Labelled photos from "dataset", an image-classification folder in AnikaSharma17/Retinal-Disease-Classification-Using-CNN-and-AC-GAN. The possible labels are: cholesterol, control, heart disease, hypertension.

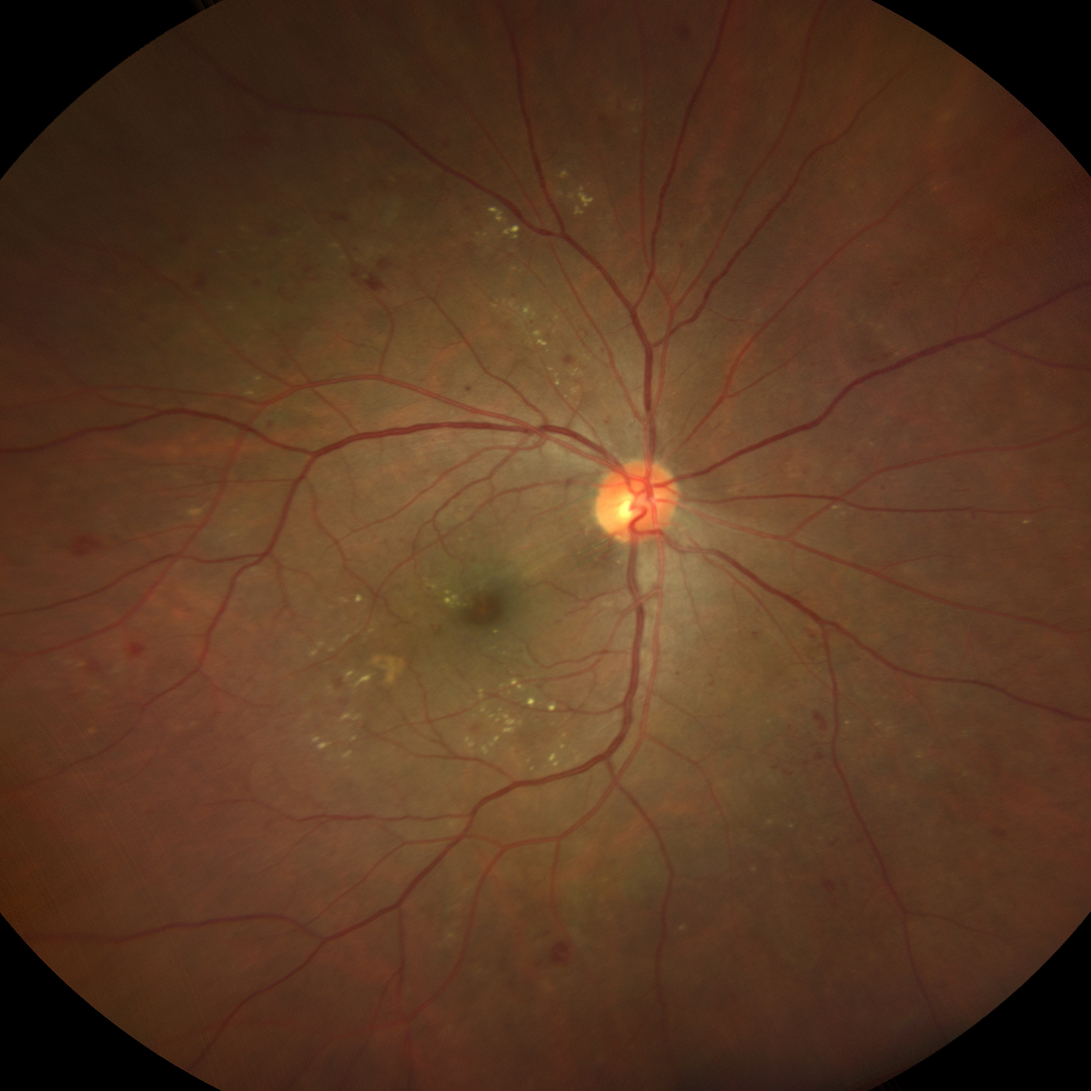
Label: hypertension

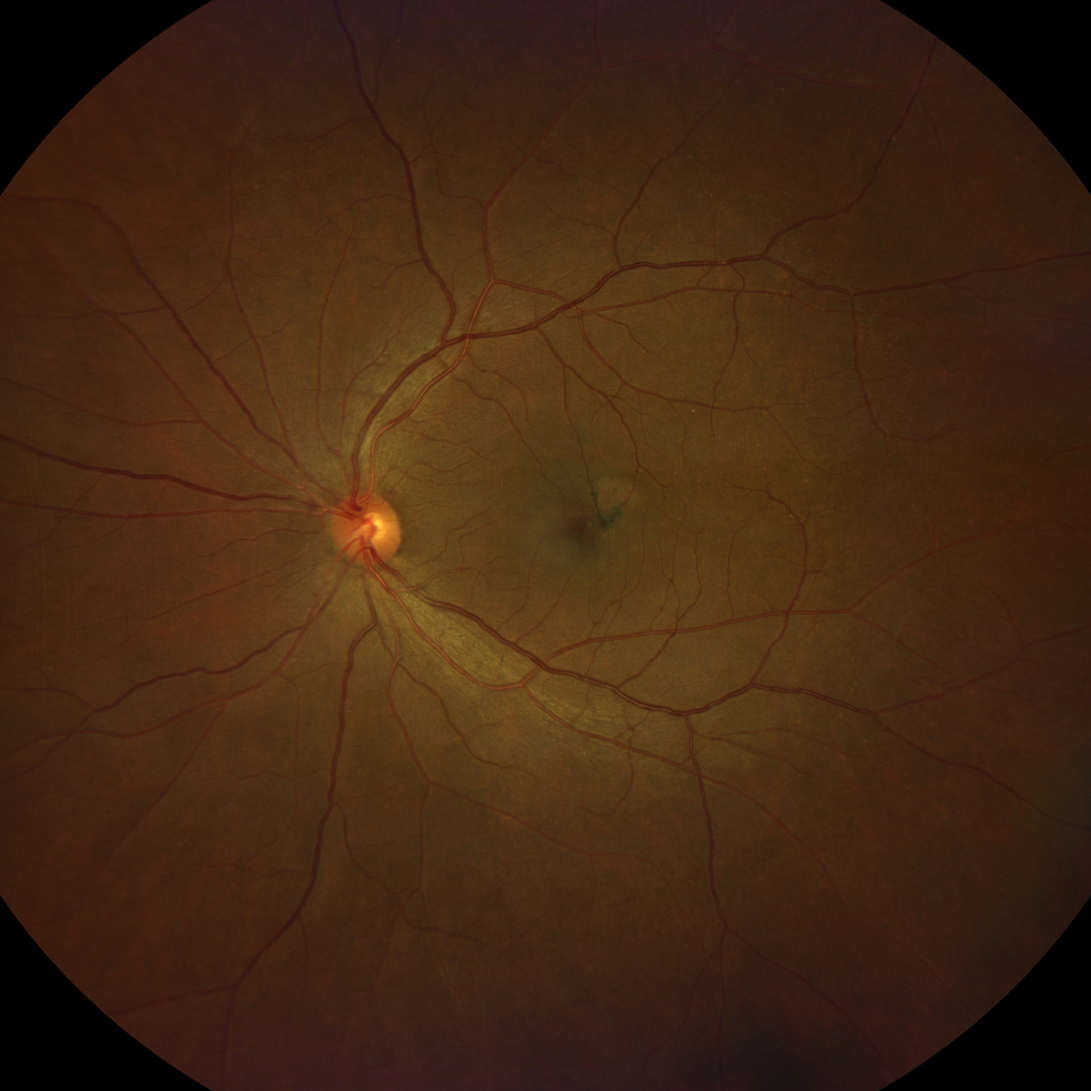
Label: heart disease

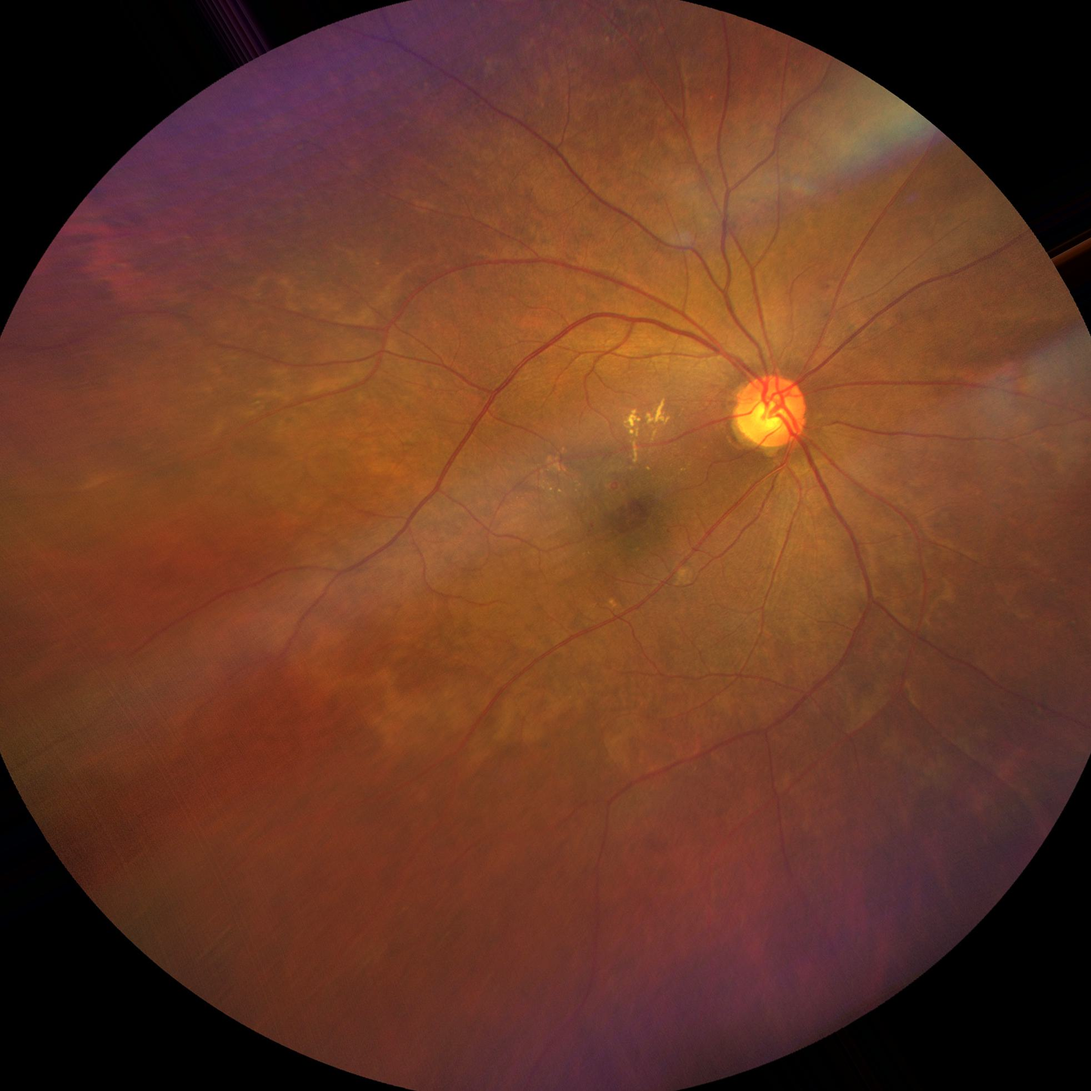
Label: hypertension

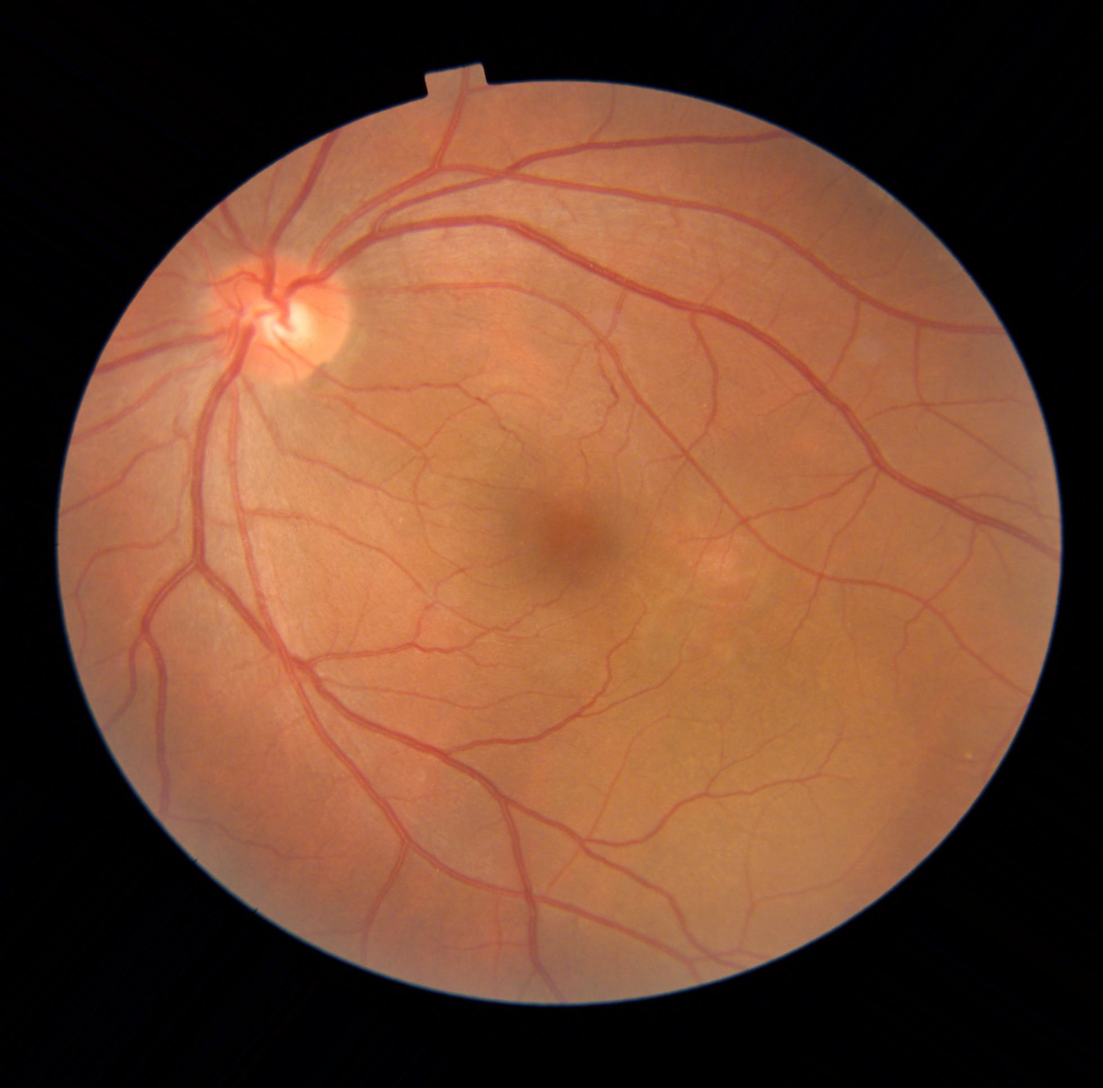
Label: heart disease

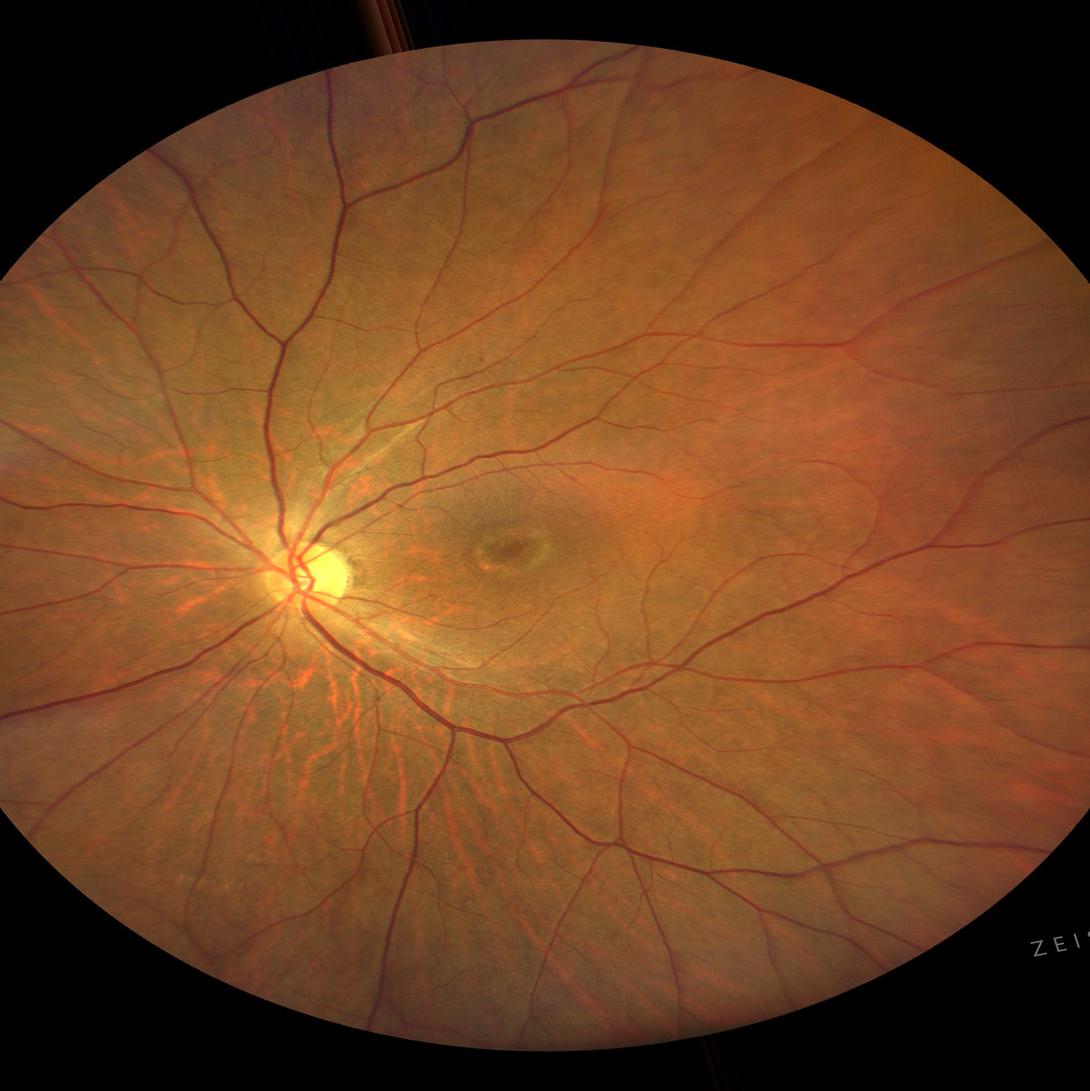
Label: control

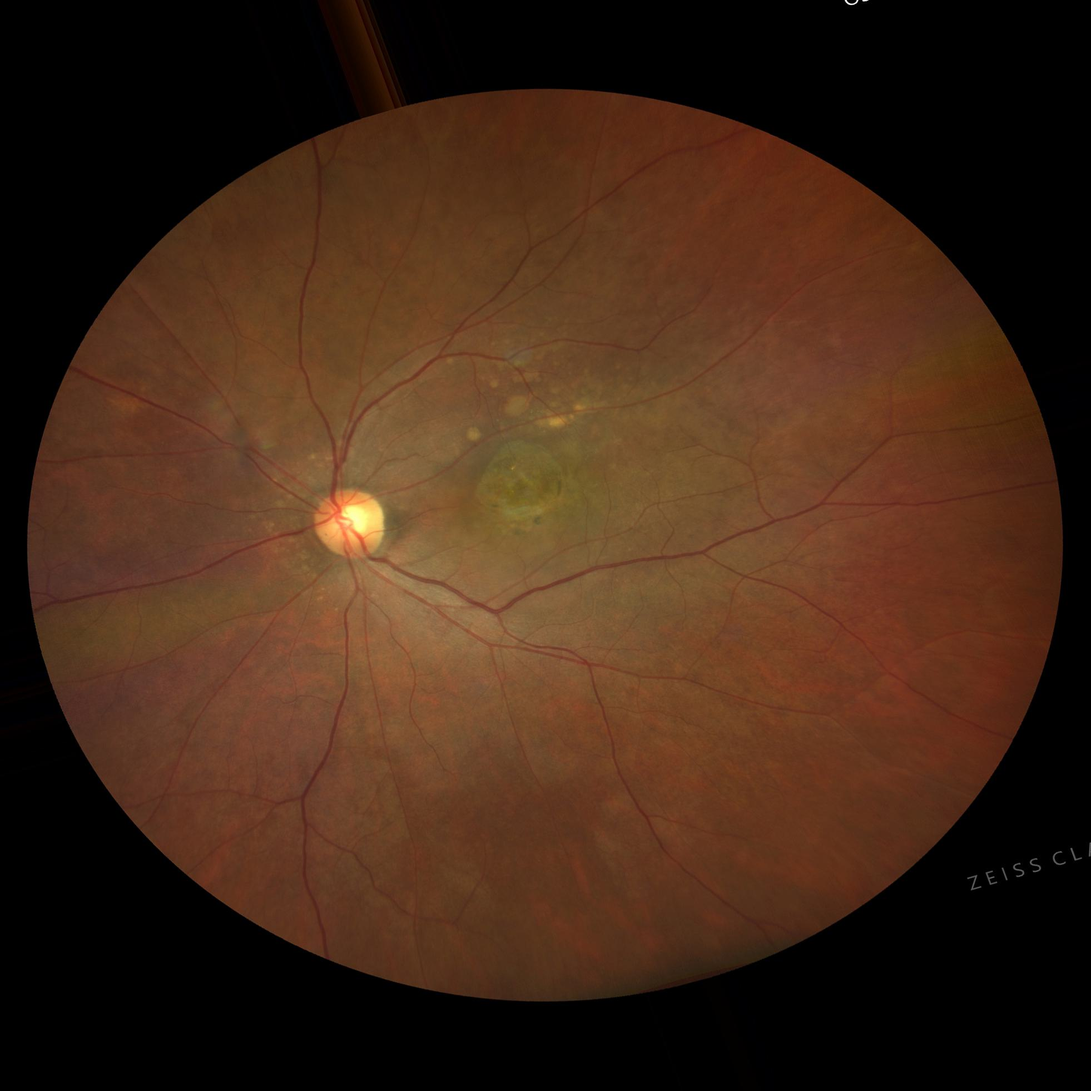
Label: cholesterol
